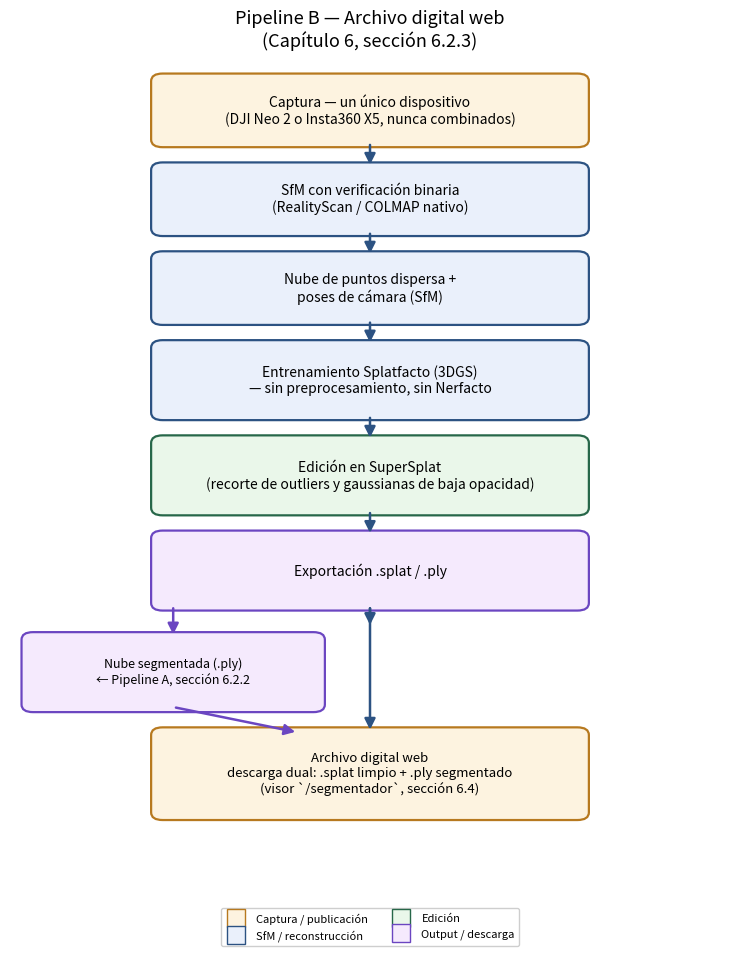

The script that saved this image:
"""
Diagrama de flujo del Pipeline B (archivo digital web) propuesto en el
Capitulo 6, seccion 6.2.3. Generado con matplotlib (sin dependencias
graficas adicionales), mismo estilo visual que build_pipeline_diagram_hbim.py.
"""
import matplotlib
matplotlib.use("Agg")
import matplotlib.pyplot as plt
from matplotlib.patches import FancyBboxPatch, FancyArrowPatch
from matplotlib.lines import Line2D

OUT = r"C:\nerfstudio_work\thesis\05-tesis\capitulo6_pipeline_definitivo\media\pipeline-b-web.png"

fig, ax = plt.subplots(figsize=(7.5, 9.6))
ax.set_xlim(0, 7.5)
ax.set_ylim(-0.4, 12.4)
ax.axis("off")


def box(x, y, w, h, text, color="#e8eef7", edge="#2c5282", fontsize=10, textcolor="black"):
    b = FancyBboxPatch((x, y), w, h, boxstyle="round,pad=0.08,rounding_size=0.12",
                        linewidth=1.6, edgecolor=edge, facecolor=color)
    ax.add_patch(b)
    ax.text(x + w / 2, y + h / 2, text, ha="center", va="center", fontsize=fontsize,
             color=textcolor, wrap=True)


def arrow(x1, y1, x2, y2, color="#2c5282", lw=1.8, connectionstyle="arc3,rad=0"):
    a = FancyArrowPatch((x1, y1), (x2, y2), arrowstyle="-|>", mutation_scale=16,
                         color=color, linewidth=lw, connectionstyle=connectionstyle)
    ax.add_patch(a)


CW, CX = 4.4, 1.55  # ancho y x comun de las cajas centrales

# Tronco comun (6.2.1) -- identico al Pipeline A
box(CX, 11.2, CW, 1.0, "Captura — un único dispositivo\n(DJI Neo 2 o Insta360 X5, nunca combinados)",
    color="#fdf3e0", edge="#b7791f")
box(CX, 9.8, CW, 1.0, "SfM con verificación binaria\n(RealityScan / COLMAP nativo)",
    color="#eaf0fb", edge="#2c5282")
arrow(3.75, 11.2, 3.75, 10.8)

box(CX, 8.4, CW, 1.0, "Nube de puntos dispersa +\nposes de cámara (SfM)",
    color="#eaf0fb", edge="#2c5282")
arrow(3.75, 9.8, 3.75, 9.4)

# Entrenamiento Splatfacto
box(CX, 6.9, CW, 1.1, "Entrenamiento Splatfacto (3DGS)\n— sin preprocesamiento, sin Nerfacto",
    color="#eaf0fb", edge="#2c5282")
arrow(3.75, 8.4, 3.75, 8.0)

# Edicion en SuperSplat
box(CX, 5.4, CW, 1.1, "Edición en SuperSplat\n(recorte de outliers y gaussianas de baja opacidad)",
    color="#eaf7ea", edge="#276749")
arrow(3.75, 6.9, 3.75, 6.5)

# Exportacion
box(CX, 3.9, CW, 1.1, "Exportación .splat / .ply",
    color="#f5eafd", edge="#6b46c1")
arrow(3.75, 5.4, 3.75, 5.0)

# Confluencia con el .ply segmentado del Pipeline A
box(0.2, 2.3, 3.0, 1.1, "Nube segmentada (.ply)\n← Pipeline A, sección 6.2.2",
    color="#f5eafd", edge="#6b46c1", fontsize=9)
arrow(3.75, 3.9, 3.75, 3.55)
arrow(1.7, 3.9, 1.7, 3.4, color="#6b46c1")

# Publicacion web (descarga dual)
box(1.55, 0.6, 4.4, 1.3, "Archivo digital web\ndescarga dual: .splat limpio + .ply segmentado\n(visor `/segmentador`, sección 6.4)",
    color="#fdf3e0", edge="#b7791f", fontsize=9.5)
arrow(3.75, 3.9, 3.75, 1.9)
arrow(1.7, 2.3, 3.0, 1.9, color="#6b46c1")

ax.set_title("Pipeline B — Archivo digital web\n(Capítulo 6, sección 6.2.3)", fontsize=13, pad=14)

legend_elements = [
    Line2D([0], [0], marker="s", color="w", markerfacecolor="#fdf3e0", markeredgecolor="#b7791f", markersize=13, label="Captura / publicación"),
    Line2D([0], [0], marker="s", color="w", markerfacecolor="#eaf0fb", markeredgecolor="#2c5282", markersize=13, label="SfM / reconstrucción"),
    Line2D([0], [0], marker="s", color="w", markerfacecolor="#eaf7ea", markeredgecolor="#276749", markersize=13, label="Edición"),
    Line2D([0], [0], marker="s", color="w", markerfacecolor="#f5eafd", markeredgecolor="#6b46c1", markersize=13, label="Output / descarga"),
]
ax.legend(handles=legend_elements, loc="lower center", bbox_to_anchor=(0.5, -0.09),
          fontsize=8, framealpha=0.95, ncol=2)

fig.tight_layout()
fig.savefig(OUT, dpi=150, bbox_inches="tight")
print("guardado:", OUT)
